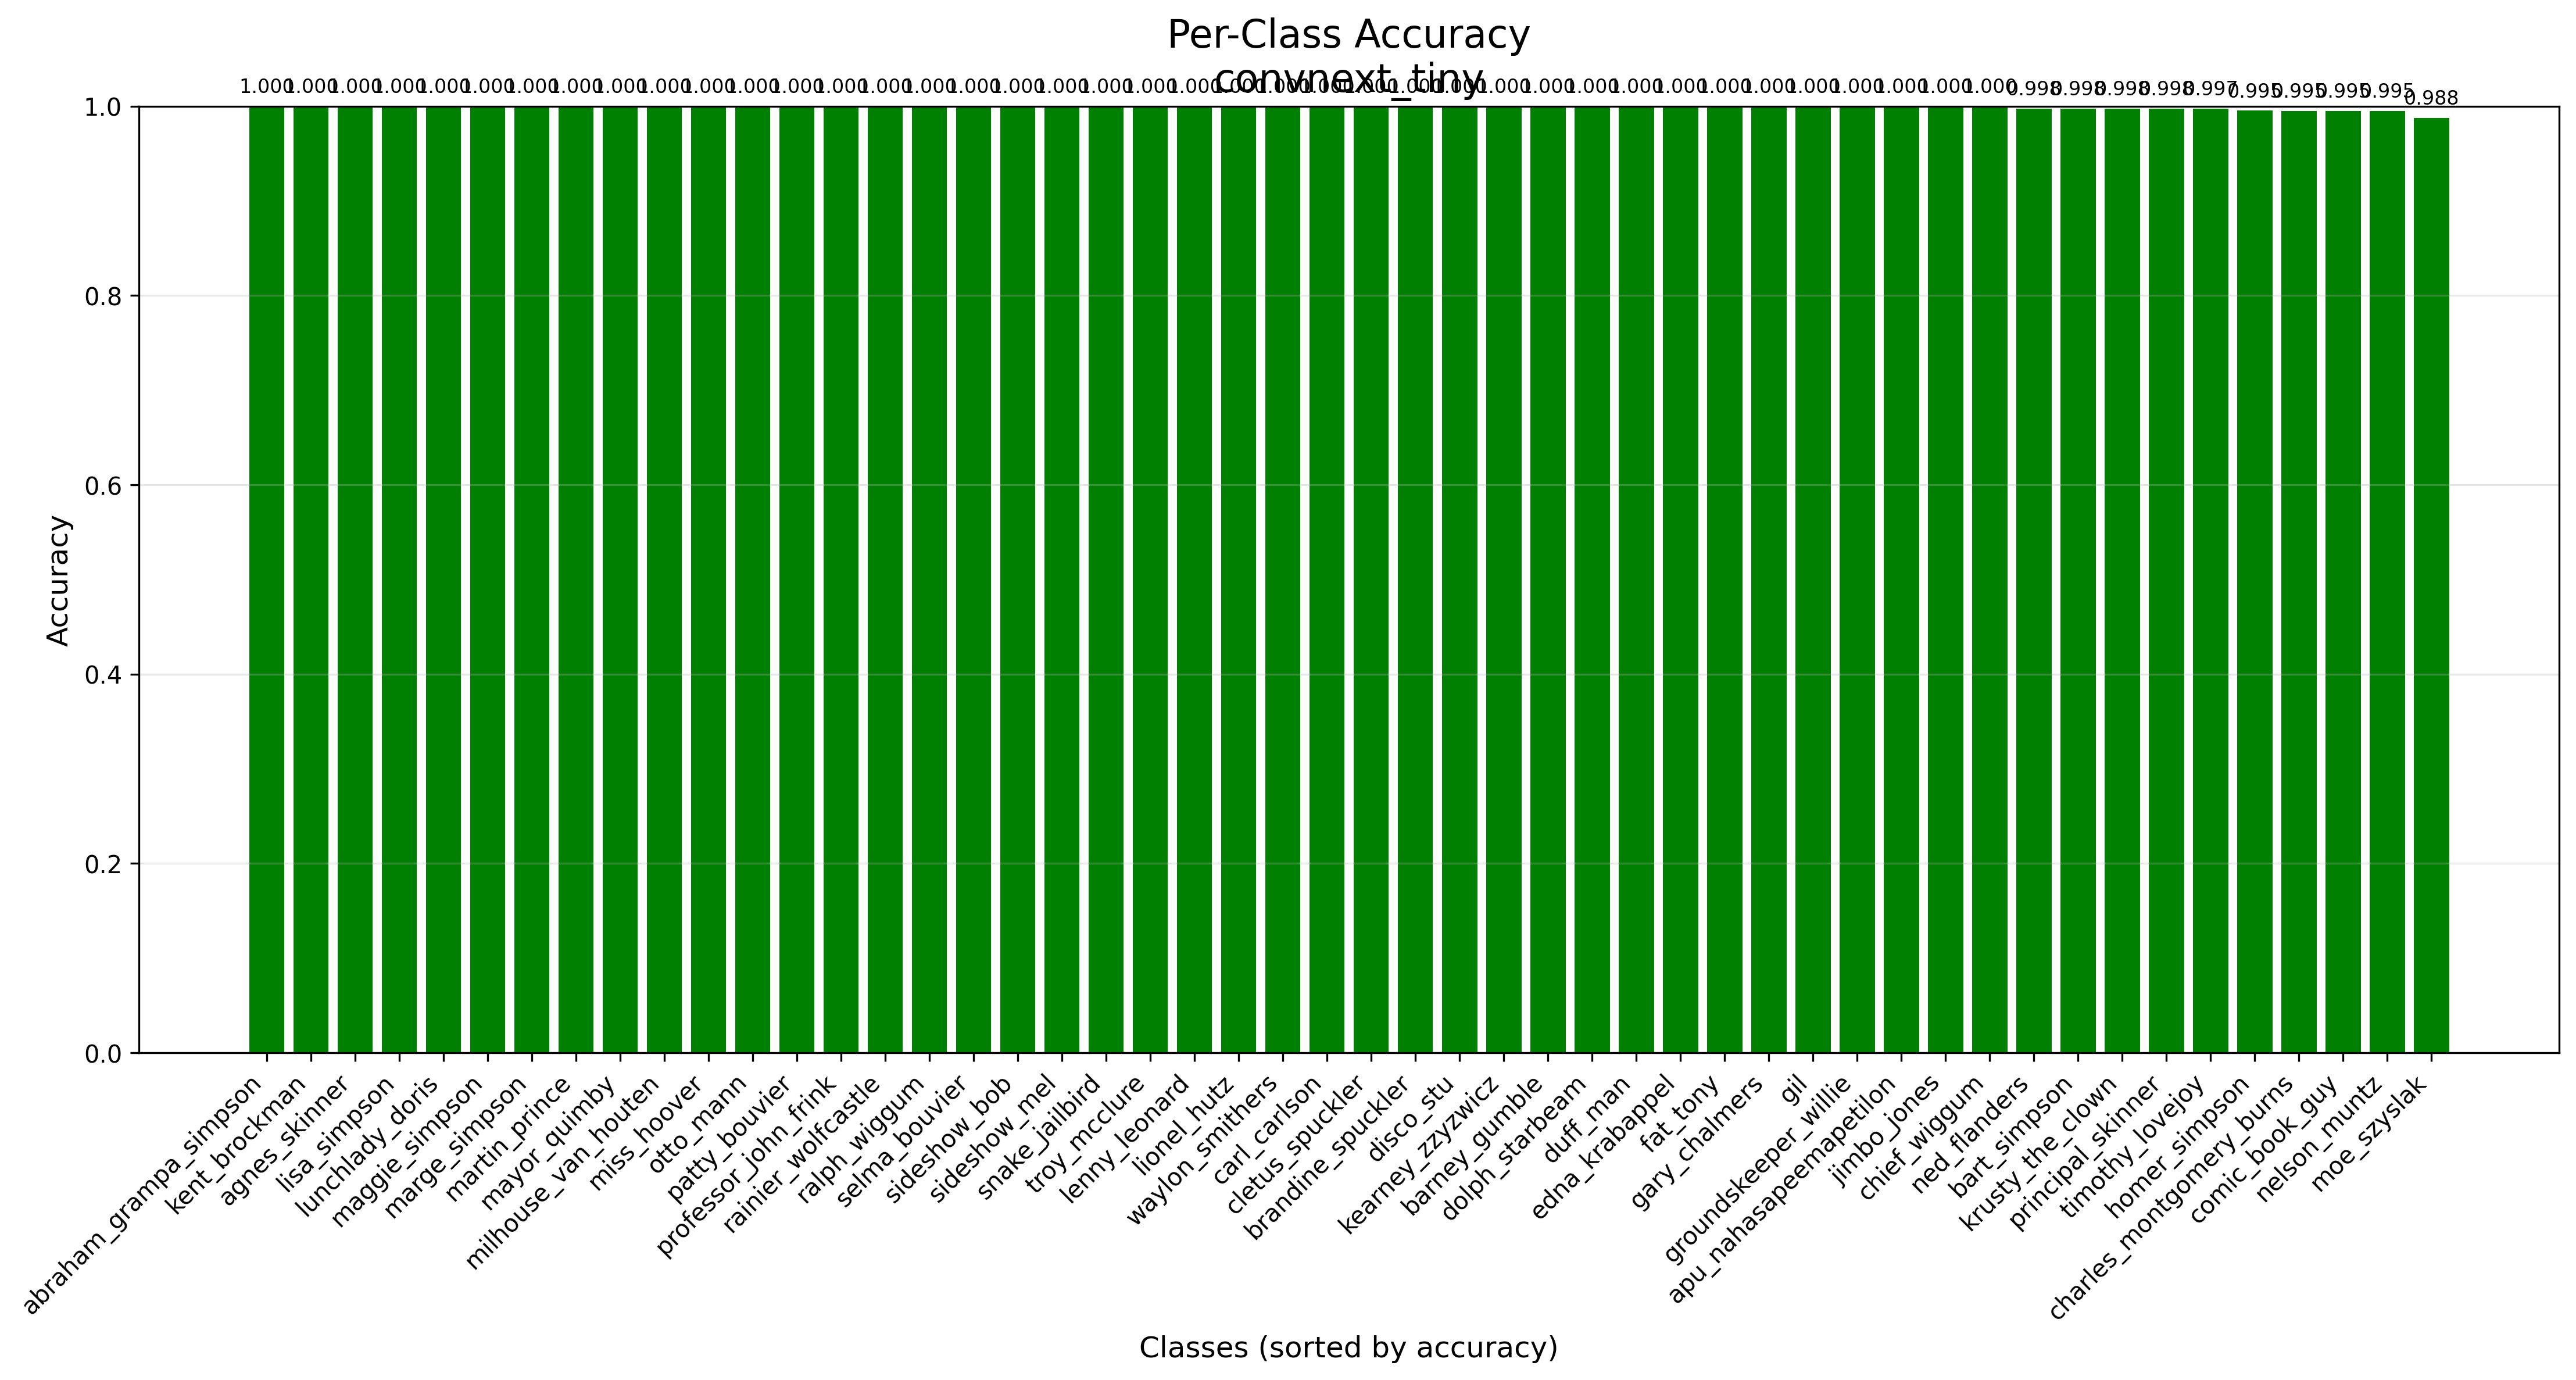

The table this chart was drawn from, first rows:
Class, Accuracy, Correct, Total, Error_Count
abraham_grampa_simpson, 1.0, 414, 414, 0
kent_brockman, 1.0, 404, 404, 0
agnes_skinner, 1.0, 374, 374, 0
lisa_simpson, 1.0, 408, 408, 0
lunchlady_doris, 1.0, 371, 371, 0
maggie_simpson, 1.0, 383, 383, 0
marge_simpson, 1.0, 405, 405, 0
martin_prince, 1.0, 378, 378, 0
mayor_quimby, 1.0, 386, 386, 0
milhouse_van_houten, 1.0, 414, 414, 0
miss_hoover, 1.0, 377, 377, 0
otto_mann, 1.0, 372, 372, 0
patty_bouvier, 1.0, 376, 376, 0
professor_john_frink, 1.0, 375, 375, 0
rainier_wolfcastle, 1.0, 381, 381, 0
ralph_wiggum, 1.0, 373, 373, 0
selma_bouvier, 1.0, 376, 376, 0
sideshow_bob, 1.0, 414, 414, 0
sideshow_mel, 1.0, 375, 375, 0
snake_jailbird, 1.0, 374, 374, 0
troy_mcclure, 1.0, 379, 379, 0
lenny_leonard, 1.0, 391, 391, 0
lionel_hutz, 1.0, 388, 388, 0
waylon_smithers, 1.0, 393, 393, 0
carl_carlson, 1.0, 380, 380, 0
cletus_spuckler, 1.0, 381, 381, 0
brandine_spuckler, 1.0, 374, 374, 0
disco_stu, 1.0, 376, 376, 0
kearney_zzyzwicz, 1.0, 376, 376, 0
barney_gumble, 1.0, 386, 386, 0
dolph_starbeam, 1.0, 373, 373, 0
duff_man, 1.0, 376, 376, 0
edna_krabappel, 1.0, 392, 392, 0
fat_tony, 1.0, 371, 371, 0
gary_chalmers, 1.0, 380, 380, 0
gil, 1.0, 380, 380, 0
groundskeeper_willie, 1.0, 376, 376, 0
apu_nahasapeemapetilon, 1.0, 409, 409, 0
jimbo_jones, 1.0, 373, 373, 0
chief_wiggum, 1.0, 414, 414, 0
ned_flanders, 0.9975, 406, 407, 1
bart_simpson, 0.9975, 405, 406, 1
krusty_the_clown, 0.9975, 404, 405, 1
principal_skinner, 0.9975, 402, 403, 1
timothy_lovejoy, 0.9973, 372, 373, 1
homer_simpson, 0.9952, 412, 414, 2
charles_montgomery_burns, 0.995, 401, 403, 2
comic_book_guy, 0.995, 400, 402, 2
nelson_muntz, 0.9949, 387, 389, 2
moe_szyslak, 0.9877, 402, 407, 5
